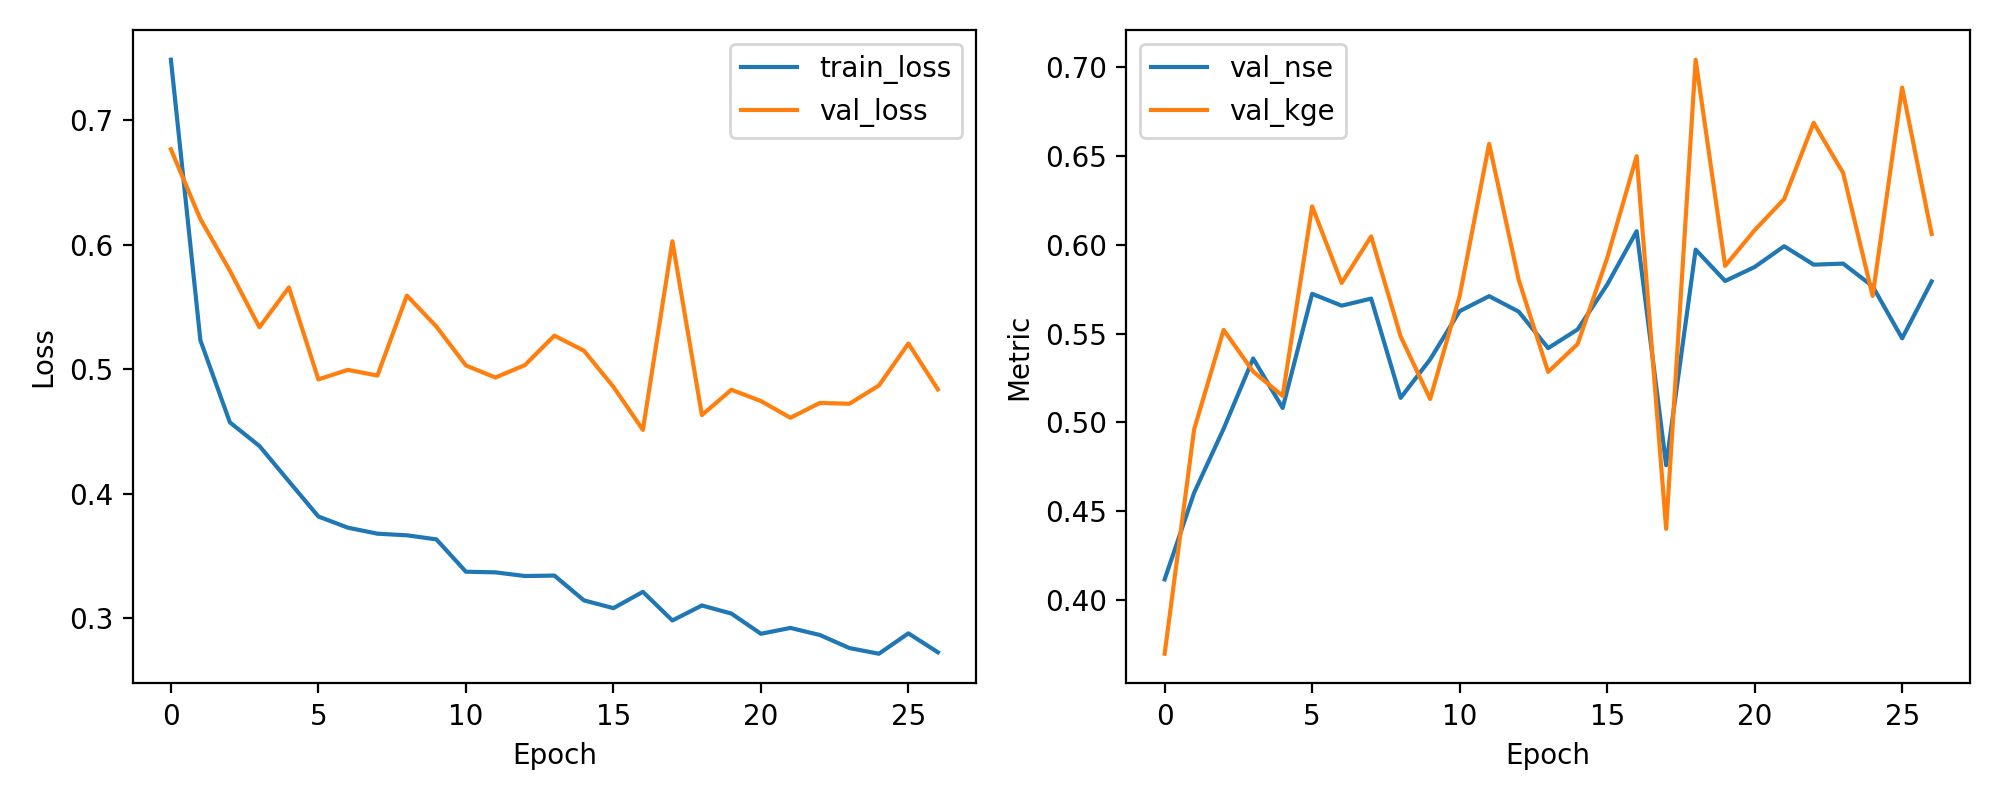

The table this chart was drawn from, first rows:
epoch, train_loss, val_loss, val_nse, val_kge
1, 0.7486, 0.6767, 0.4117, 0.3699
2, 0.5233, 0.6206, 0.4605, 0.4962
3, 0.4574, 0.5792, 0.4965, 0.5521
4, 0.4385, 0.5337, 0.536, 0.5287
5, 0.41, 0.5658, 0.5082, 0.515
6, 0.3818, 0.4919, 0.5724, 0.6216
7, 0.3728, 0.4996, 0.5657, 0.5785
8, 0.368, 0.495, 0.5697, 0.6047
9, 0.3667, 0.5592, 0.5139, 0.5484
10, 0.3634, 0.5343, 0.5355, 0.5132
11, 0.3375, 0.5031, 0.5626, 0.5712
12, 0.337, 0.4934, 0.5711, 0.6568
13, 0.334, 0.5034, 0.5624, 0.5804
14, 0.3344, 0.527, 0.5418, 0.5285
15, 0.3145, 0.515, 0.5524, 0.5442
16, 0.3082, 0.486, 0.5775, 0.5925
17, 0.3213, 0.4514, 0.6076, 0.6499
18, 0.2983, 0.6028, 0.476, 0.4401
19, 0.3104, 0.4633, 0.5973, 0.7041
20, 0.3039, 0.4836, 0.5796, 0.5881
21, 0.2876, 0.4745, 0.5875, 0.6082
22, 0.2923, 0.4611, 0.5992, 0.6257
23, 0.2866, 0.473, 0.5888, 0.6686
24, 0.2762, 0.4723, 0.5894, 0.6404
25, 0.2716, 0.487, 0.5766, 0.5712
26, 0.288, 0.5207, 0.5474, 0.6884
27, 0.2728, 0.4839, 0.5794, 0.6061
